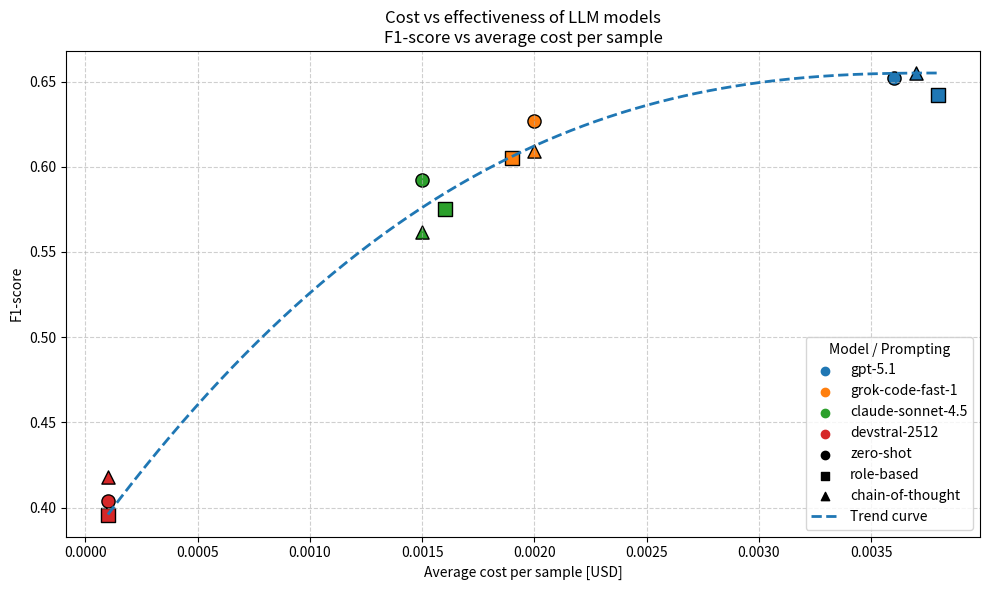

Python code for this plot:
# import matplotlib.pyplot as plt

# # Dane: wszystkie instancje, sumowanie per model
# data = [
#     # model, wrong_format_responses
#     ("gpt-5.1", [0,0,0,0]),                 # zero-shot, temperatures, chain_of_thought, legacy
#     ("grok-code-fast-1", [2,12,3,5,11]),    # zero-shot, role-based, chain_of_thought, temperatures, legacy
#     ("claude-sonnet-4.5", [11,0,17,1]),     # zero-shot, role-based, chain_of_thought, legacy
#     ("devstral-2512", [0,1,0,0,15])         # zero-shot, role-based, chain_of_thought, temperatures x2
# ]

# # Sumowanie wrong format responses
# models = []
# wrong_format_totals = []
# for model, counts in data:
#     models.append(model)
#     wrong_format_totals.append(sum(counts))

# # Kolory przyjazne dla osób z daltonizmem (Paul Tol)
# colors = ["#4477AA", "#EE6677", "#228833", "#CCBB44"]  # niebieski, czerwony, zielony, żółty

# plt.figure(figsize=(9,6))
# bars = plt.bar(models, wrong_format_totals, color=colors, edgecolor="black")

# # Dodanie wartości nad słupkami
# for bar, value in zip(bars, wrong_format_totals):
#     plt.text(
#         bar.get_x() + bar.get_width()/2,
#         bar.get_height() + 0.5,
#         str(value),
#         ha="center",
#         va="bottom",
#         fontsize=10
#     )

# plt.ylabel("Total wrong format responses")
# plt.xlabel("Model")
# plt.title("Wrong format responses per model (sum across prompt techniques)\nIncludes CWE verification")
# plt.ylim(0, max(wrong_format_totals) + 5)
# plt.grid(axis="y", linestyle="--", alpha=0.5)
# plt.tight_layout()
# plt.show()



















#==================================================
# Token_Efficiency_Zero_Shot
#==================================================
# import matplotlib.pyplot as plt

# # Dane: tylko zero-shot
# models = [
#     "gpt-5.1",
#     "grok-code-fast-1",
#     "claude-sonnet-4.5",
#     "devstral-2512"
# ]

# f1_scores = [0.652, 0.627, 0.592, 0.404]
# total_tokens = [159915, 456835, 102729, 89277]

# # Color-blind friendly palette (Okabe–Ito)
# colors = ["#0072B2", "#E69F00", "#009E73", "#D55E00"]

# plt.figure(figsize=(9, 6))

# bars = plt.bar(models, f1_scores, color=colors, edgecolor="black")

# # Adnotacje: liczba tokenów nad słupkami
# for bar, tokens in zip(bars, total_tokens):
#     plt.text(
#         bar.get_x() + bar.get_width() / 2,
#         bar.get_height() + 0.015,
#         f"{tokens:,} tokens",
#         ha="center",
#         va="bottom",
#         fontsize=9
#     )

# plt.ylabel("F1-score")
# plt.xlabel("Model (zero-shot)")
# plt.title("Token efficiency (zero-shot)\nF1-score vs total tokens")

# plt.ylim(0, 0.75)
# plt.grid(axis="y", linestyle="--", alpha=0.6)

# plt.tight_layout()
# plt.show()











# ==================================================
# Koszt_vs_skutecznosc_modeli_LLM
# ==================================================
import matplotlib.pyplot as plt
import numpy as np

# Dane
data = [
    # model, prompting, f1, cost
    ("gpt-5.1", "zero-shot", 0.652, 0.0036),
    ("grok-code-fast-1", "zero-shot", 0.627, 0.0020),
    ("claude-sonnet-4.5", "zero-shot", 0.592, 0.0015),
    ("devstral-2512", "zero-shot", 0.404, 0.0001),

    ("gpt-5.1", "role-based", 0.642, 0.0038),
    ("grok-code-fast-1", "role-based", 0.605, 0.0019),
    ("claude-sonnet-4.5", "role-based", 0.575, 0.0016),
    ("devstral-2512", "role-based", 0.396, 0.0001),

    ("gpt-5.1", "chain-of-thought", 0.655, 0.0037),
    ("grok-code-fast-1", "chain-of-thought", 0.609, 0.0020),
    ("claude-sonnet-4.5", "chain-of-thought", 0.562, 0.0015),
    ("devstral-2512", "chain-of-thought", 0.418, 0.0001),
]

# Mapowanie kolorów na modele
model_colors = {
    "gpt-5.1": "tab:blue",
    "grok-code-fast-1": "tab:orange",
    "claude-sonnet-4.5": "tab:green",
    "devstral-2512": "tab:red"
}

# Mapowanie markerów na techniki promptowania
prompt_markers = {
    "zero-shot": "o",
    "role-based": "s",
    "chain-of-thought": "^"
}

plt.figure(figsize=(10, 6))

for model, prompting, f1, cost in data:
    plt.scatter(
        cost,
        f1,
        color=model_colors[model],
        marker=prompt_markers[prompting],
        s=90,
        edgecolors="black"
    )

# Legendy (oddzielne)
for model, color in model_colors.items():
    plt.scatter([], [], color=color, label=model)

for prompting, marker in prompt_markers.items():
    plt.scatter([], [], color="black", marker=marker, label=prompting)

# ---- Dodanie luku ----
import numpy as np

# Dane
costs = np.array([cost for _, _, _, cost in data])
f1_scores = np.array([f1 for _, _, f1, _ in data])

# Sortowanie
sorted_idx = np.argsort(costs)
x = costs[sorted_idx]
y = f1_scores[sorted_idx]

# Normalizacja (żeby mieć stabilny kształt łuku)
x_norm = (x - x.min()) / (x.max() - x.min())

# Tworzymy "ładny" łuk: lekko zakrzywiona funkcja rosnąca
y_min, y_max = y.min(), y.max()
y_curve = y_min + (y_max - y_min) * (1 - (1 - x_norm)**2)

# Wygładzenie
x_smooth = np.linspace(x.min(), x.max(), 200)
x_smooth_norm = (x_smooth - x.min()) / (x.max() - x.min())
power = 2.5  # większe = bardziej płasko na końcu
y_smooth = y_min + (y_max - y_min) * (1 - (1 - x_smooth_norm)**power)

# Rysowanie
plt.plot(x_smooth, y_smooth, linestyle="--", linewidth=2, label="Trend curve")

# ----------------------


plt.xlabel("Average cost per sample [USD]")
plt.ylabel("F1-score")
# plt.title("Koszt vs skuteczność modeli LLM\nF1-score vs average_cost_per_sample")
plt.title("Cost vs effectiveness of LLM models\nF1-score vs average cost per sample")

plt.grid(True, linestyle="--", alpha=0.6)
plt.legend(title="Model / Prompting", loc="lower right")
plt.tight_layout()
plt.show()













#==================================================
#Porownanie_F1_Precision_Recall_w_ZeroShot
#==================================================

# import matplotlib.pyplot as plt
# import numpy as np

# # Dane: tylko zero-shot
# models = [
#     "gpt-5.1",
#     "grok-code-fast-1",
#     "claude-sonnet-4.5",
#     "devstral-2512"
# ]

# f1 = [0.652, 0.627, 0.592, 0.404]
# precision = [0.724, 0.652, 0.603, 0.451]
# recall = [0.593, 0.604, 0.582, 0.367]

# x = np.arange(len(models))
# width = 0.25

# # Stonowane kolory (colorblind-friendly)
# colors = {
#     "f1": "#DDAA33",
#     "precision": "#BB5566",
#     "recall": "#004488"
# }

# plt.figure(figsize=(10, 6))

# bars_f1 = plt.bar(x - width, f1, width, label="F1-score", color=colors["f1"])
# bars_precision = plt.bar(x, precision, width, label="Precision", color=colors["precision"])
# bars_recall = plt.bar(x + width, recall, width, label="Recall", color=colors["recall"])

# # Dodanie pełnych wartości nad słupkami (bez zaokrąglania)
# def add_labels(bars, values):
#     for bar, value in zip(bars, values):
#         plt.text(
#             bar.get_x() + bar.get_width() / 2,
#             bar.get_height() + 0.015,
#             str(value),
#             ha="center",
#             va="bottom",
#             fontsize=9
#         )

# add_labels(bars_f1, f1)
# add_labels(bars_precision, precision)
# add_labels(bars_recall, recall)

# plt.xticks(x, models, rotation=15)
# plt.ylabel("Score")
# plt.xlabel("Model (zero-shot)")
# plt.title("Porównanie jakości modeli (zero-shot)\nF1 / Precision / Recall")
# plt.ylim(0, 1.0)

# plt.legend()
# plt.grid(axis="y", linestyle="--", alpha=0.5)

# plt.tight_layout()
# plt.show()
